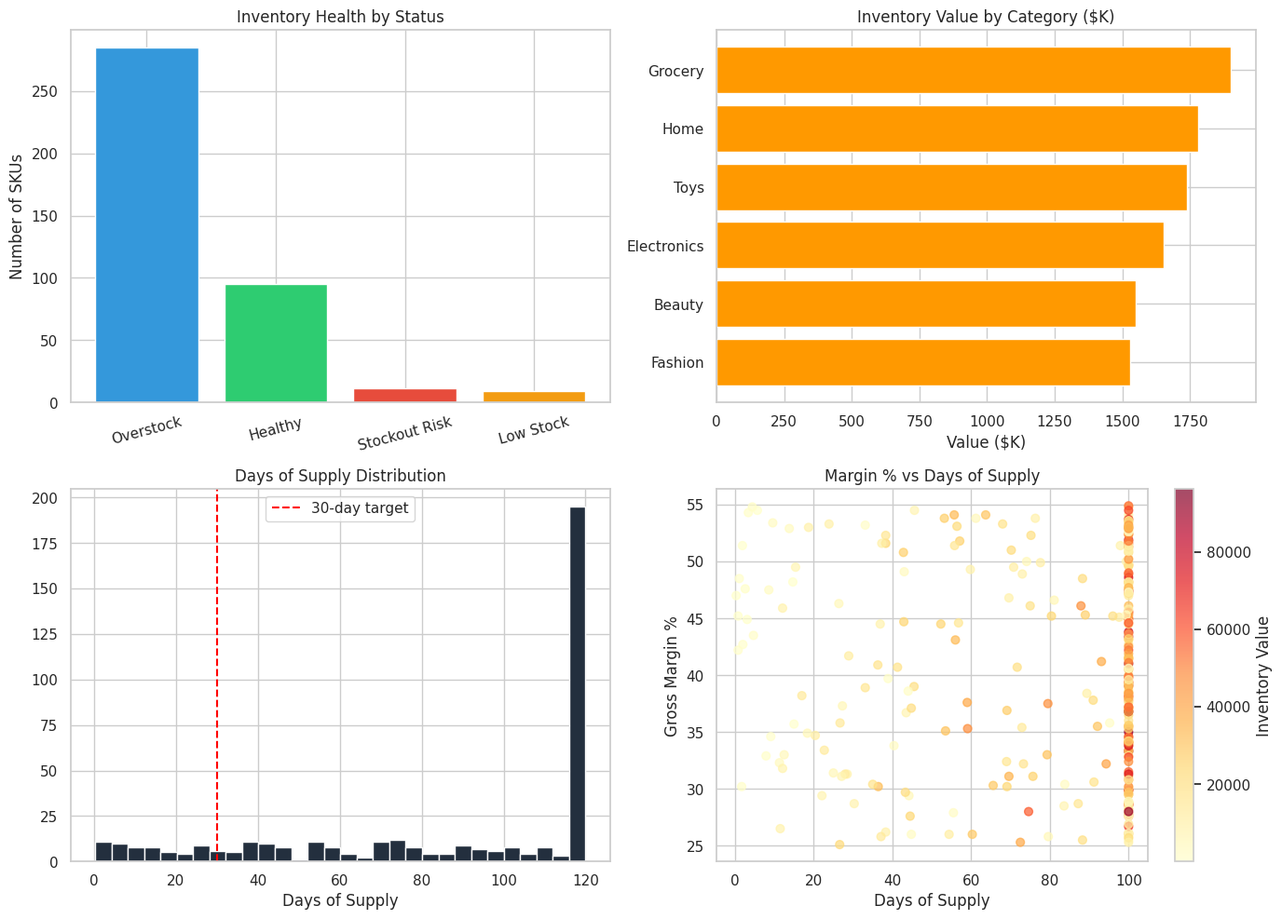
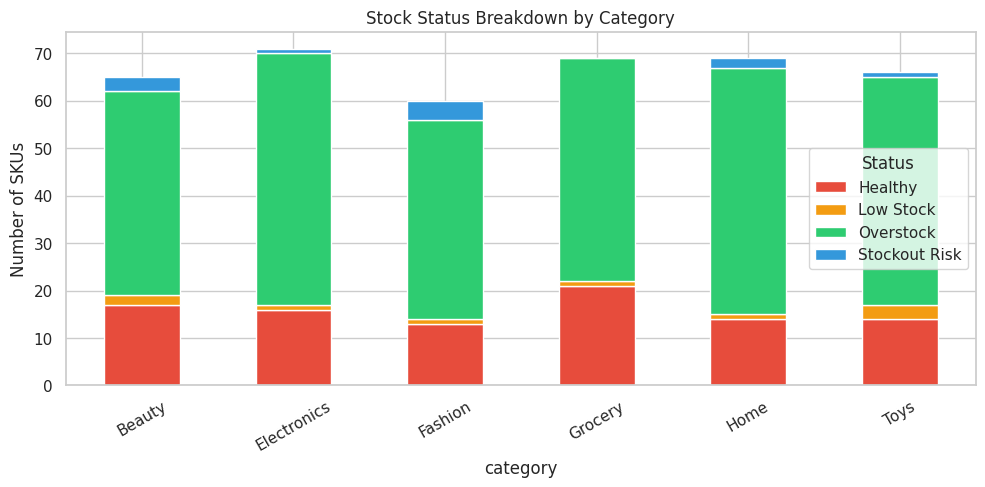

Generate these figures, in order, with matplotlib:
"""
Inventory & Demand Analysis
Focuses on demand patterns, stock health, and inventory recommendations.
Strong project for Operations / Business Analyst roles at Amazon.
"""

import os
import numpy as np
import pandas as pd
import matplotlib.pyplot as plt
import seaborn as sns
from datetime import datetime, timedelta

np.random.seed(42)
sns.set_theme(style="whitegrid")
plt.rcParams["figure.dpi"] = 140

OUTPUT_DIR = "outputs"
os.makedirs(OUTPUT_DIR, exist_ok=True)

CATEGORIES = ["Electronics", "Home", "Fashion", "Beauty", "Grocery", "Toys"]


def generate_inventory_data(n_products=400, days=180):
    """Generate product-level daily demand and inventory snapshot."""
    start = datetime(2024, 6, 1)
    products = []

    for i in range(n_products):
        cat = np.random.choice(CATEGORIES)
        base_demand = np.random.randint(5, 120)
        seasonality = np.random.uniform(0.7, 1.4)
        price = round(np.random.uniform(8, 350), 2)
        cost = round(price * np.random.uniform(0.45, 0.75), 2)
        current_stock = np.random.randint(0, 500)
        lead_time = np.random.choice([3, 5, 7, 10, 14])

        products.append({
            "product_id": f"SKU-{10000 + i}",
            "category": cat,
            "unit_price": price,
            "unit_cost": cost,
            "current_stock": current_stock,
            "avg_daily_demand": round(base_demand * seasonality / 30, 1),
            "lead_time_days": lead_time,
            "reorder_point": None,  # calculated later
        })

    products_df = pd.DataFrame(products)

    # Calculate key inventory metrics
    products_df["daily_demand"] = products_df["avg_daily_demand"]
    products_df["days_of_supply"] = (products_df["current_stock"] / products_df["daily_demand"]).round(1)
    products_df["reorder_point"] = (products_df["daily_demand"] * products_df["lead_time_days"] * 1.3).round(0)
    products_df["stock_status"] = products_df.apply(
        lambda r: "Stockout Risk" if r["current_stock"] < r["reorder_point"] * 0.5
        else ("Low Stock" if r["current_stock"] < r["reorder_point"]
              else ("Overstock" if r["days_of_supply"] > 60 else "Healthy")),
        axis=1
    )
    products_df["inventory_value"] = products_df["current_stock"] * products_df["unit_cost"]
    products_df["margin"] = ((products_df["unit_price"] - products_df["unit_cost"]) / products_df["unit_price"] * 100).round(1)

    return products_df


def run_analysis():
    print("=" * 70)
    print("INVENTORY & DEMAND ANALYSIS")
    print("=" * 70)

    df = generate_inventory_data()
    print(f"\nProducts analyzed: {len(df)}")

    # Key Metrics
    total_value = df["inventory_value"].sum()
    stockout_risk = (df["stock_status"] == "Stockout Risk").sum()
    overstock = (df["stock_status"] == "Overstock").sum()
    healthy = (df["stock_status"] == "Healthy").sum()

    print(f"\n📊 Inventory Health Snapshot")
    print(f"   Total Inventory Value : ${total_value:,.0f}")
    print(f"   Stockout Risk SKUs    : {stockout_risk}")
    print(f"   Low Stock SKUs        : {(df['stock_status']=='Low Stock').sum()}")
    print(f"   Healthy SKUs          : {healthy}")
    print(f"   Overstock SKUs        : {overstock}")

    # ---------- Visualizations ----------
    fig, axes = plt.subplots(2, 2, figsize=(14, 10))

    # 1. Stock Status Distribution
    status_counts = df["stock_status"].value_counts()
    colors = {"Healthy": "#2ecc71", "Low Stock": "#f39c12", "Stockout Risk": "#e74c3c", "Overstock": "#3498db"}
    axes[0, 0].bar(status_counts.index, status_counts.values,
                   color=[colors.get(x, "gray") for x in status_counts.index])
    axes[0, 0].set_title("Inventory Health by Status")
    axes[0, 0].set_ylabel("Number of SKUs")
    axes[0, 0].tick_params(axis="x", rotation=15)

    # 2. Inventory Value by Category
    cat_val = df.groupby("category")["inventory_value"].sum().sort_values(ascending=True)
    axes[0, 1].barh(cat_val.index, cat_val.values / 1000, color="#FF9900")
    axes[0, 1].set_title("Inventory Value by Category ($K)")
    axes[0, 1].set_xlabel("Value ($K)")

    # 3. Days of Supply distribution
    axes[1, 0].hist(df["days_of_supply"].clip(0, 120), bins=30, color="#232F3E", edgecolor="white")
    axes[1, 0].axvline(30, color="red", linestyle="--", label="30-day target")
    axes[1, 0].set_title("Days of Supply Distribution")
    axes[1, 0].set_xlabel("Days of Supply")
    axes[1, 0].legend()

    # 4. Margin vs Days of Supply
    sample = df.sample(min(300, len(df)))
    scatter = axes[1, 1].scatter(
        sample["days_of_supply"].clip(0, 100),
        sample["margin"],
        c=sample["inventory_value"],
        cmap="YlOrRd", alpha=0.7, s=40
    )
    axes[1, 1].set_title("Margin % vs Days of Supply")
    axes[1, 1].set_xlabel("Days of Supply")
    axes[1, 1].set_ylabel("Gross Margin %")
    plt.colorbar(scatter, ax=axes[1, 1], label="Inventory Value")

    plt.tight_layout()
    path1 = os.path.join(OUTPUT_DIR, "01_inventory_health.png")
    plt.savefig(path1, bbox_inches="tight")
    plt.close()
    print(f"\n✅ Saved: {path1}")

    # Category deep dive
    fig, ax = plt.subplots(figsize=(10, 5))
    status_cat = pd.crosstab(df["category"], df["stock_status"])
    status_cat.plot(kind="bar", stacked=True, ax=ax,
                    color=["#e74c3c", "#f39c12", "#2ecc71", "#3498db"])
    ax.set_title("Stock Status Breakdown by Category")
    ax.set_ylabel("Number of SKUs")
    ax.tick_params(axis="x", rotation=30)
    ax.legend(title="Status")
    plt.tight_layout()
    path2 = os.path.join(OUTPUT_DIR, "02_status_by_category.png")
    plt.savefig(path2, bbox_inches="tight")
    plt.close()
    print(f"✅ Saved: {path2}")

    # ---------- Recommendations ----------
    print("\n" + "=" * 70)
    print("📌 INVENTORY RECOMMENDATIONS")
    print("=" * 70)
    print(f"""
1. Immediate Action – Stockout Risk ({stockout_risk} SKUs)
   → Place urgent purchase orders for high-velocity items below reorder point.

2. Overstock Management ({overstock} SKUs)
   → Run targeted promotions or transfer inventory to high-demand regions.
   → Review slow-moving high-value items for markdowns.

3. Category Focus
   → Prioritize Electronics and Home for tighter inventory control (high value).
   → Grocery needs higher safety stock due to shorter shelf life.

4. Process Improvement
   → Review lead times for frequent stockout categories.
   → Consider dynamic reorder points based on recent demand trends.
""")

    # Save outputs
    df.to_csv(os.path.join(OUTPUT_DIR, "product_inventory.csv"), index=False)
    summary = df.groupby("stock_status").agg(
        skus=("product_id", "count"),
        total_value=("inventory_value", "sum"),
        avg_days_supply=("days_of_supply", "mean"),
    ).round(1)
    summary.to_csv(os.path.join(OUTPUT_DIR, "inventory_summary.csv"))
    print(f"✅ Files saved to {OUTPUT_DIR}/")
    print("\nAnalysis complete.")


if __name__ == "__main__":
    run_analysis()
